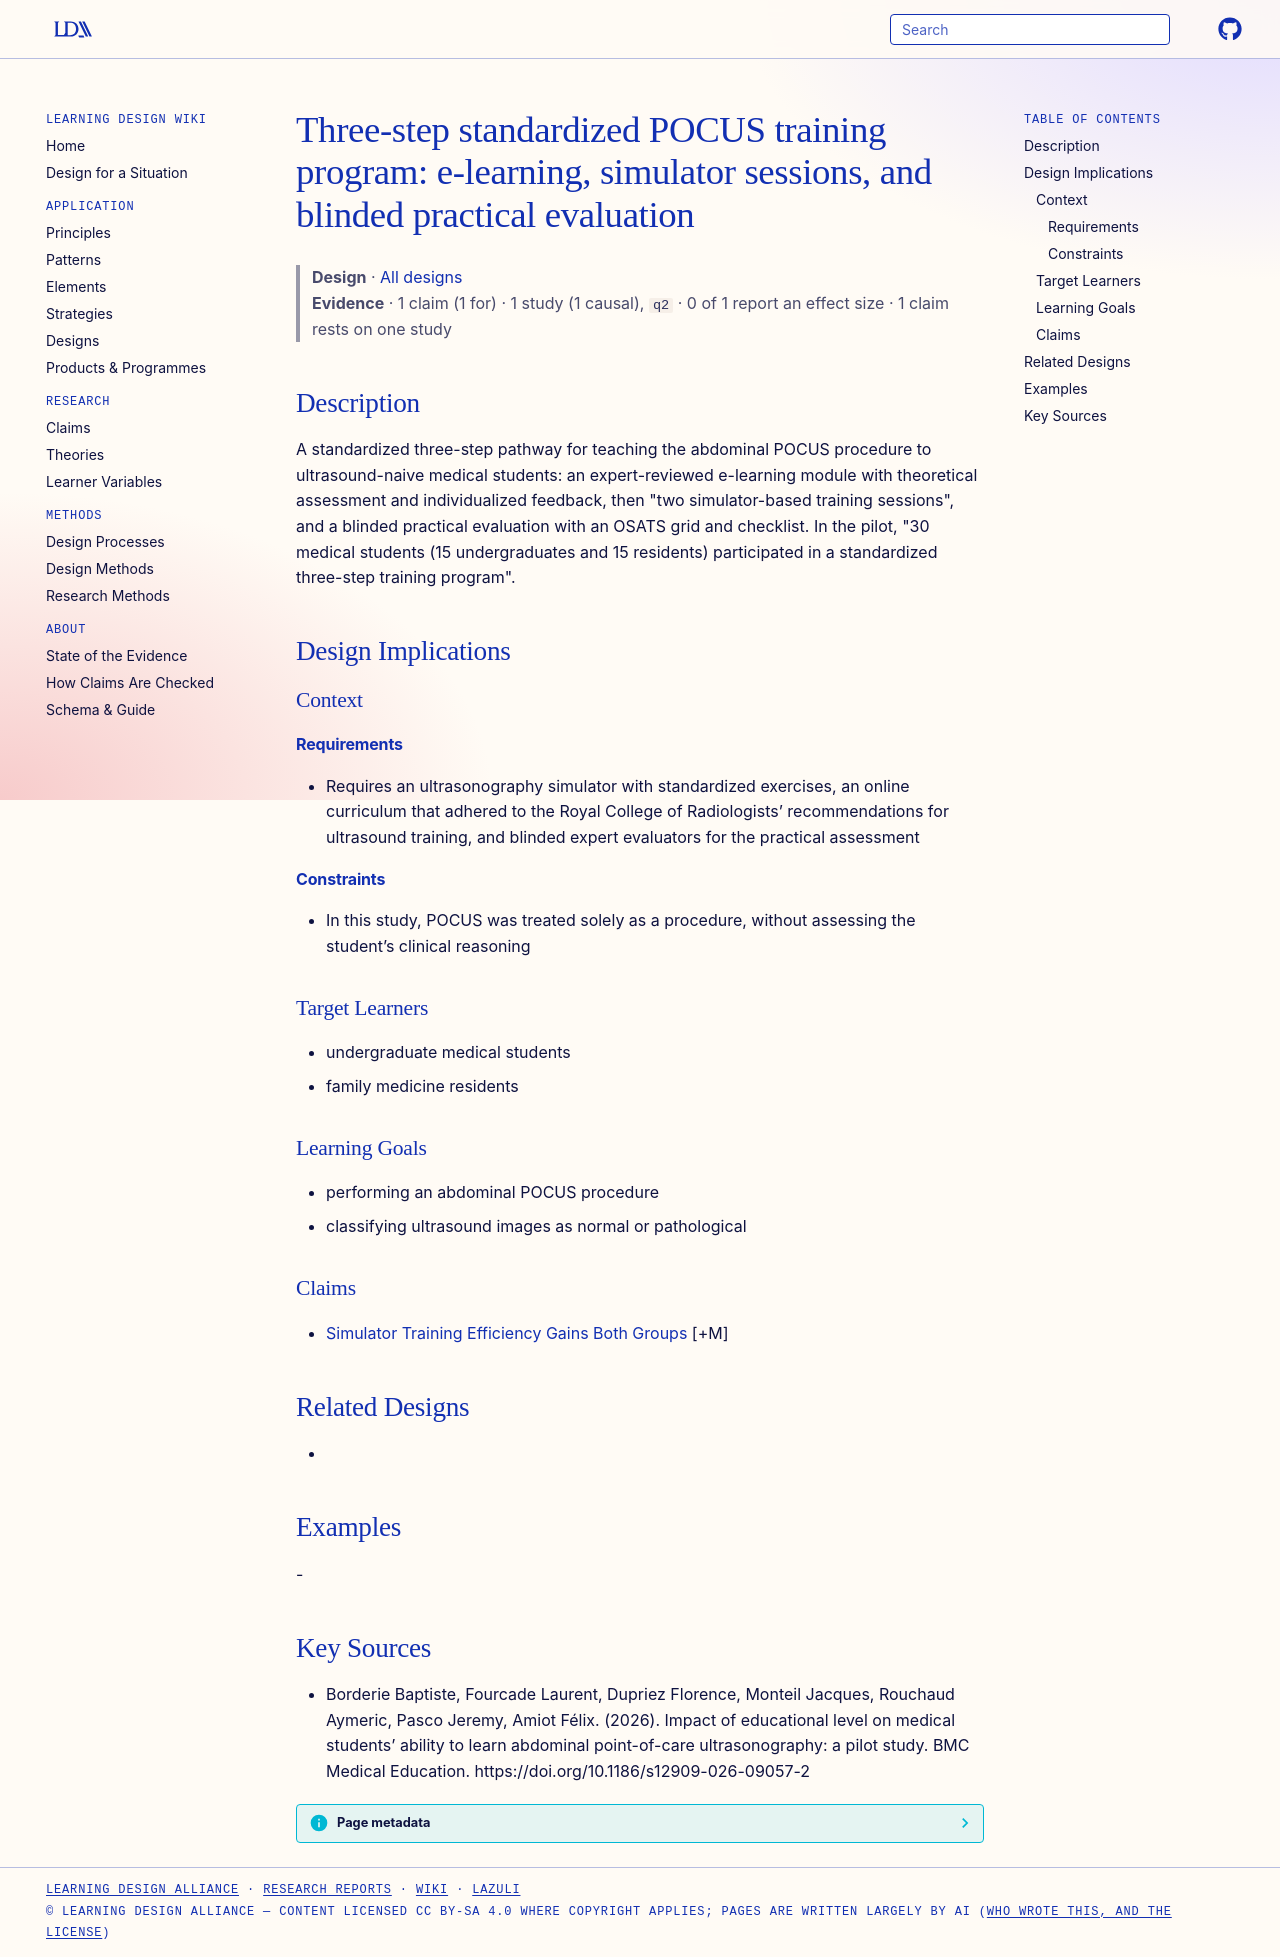

repository: Learning-Design-Alliance/learning-wiki · page: designs/three-step-pocus-simulator-training-program/index.html · generator: mkdocs

---
type: design
id: three-step-pocus-simulator-training-program
title: "Three-step standardized POCUS training program: e-learning, simulator sessions, and blinded practical evaluation"
description: "A standardized three-step pathway for teaching the abdominal POCUS procedure to ultrasound-naive medical students: an expert-reviewed e-learning module with theoretical assessment and individualized feedback, then \"tw..."
status: review
generated:
  by: "process:settle-candidates"
  at: 2026-11-05
sources:
  - id: borderie-baptiste-2026
    resource: "https://doi.org/10.1186/s12909-026-09057-2"
    title: "Borderie Baptiste, Fourcade Laurent, Dupriez Florence, Monteil Jacques, Rouchaud Aymeric, Pasco Jeremy, Amiot Félix. (2026). Impact of educational level on medical students’ ability to learn abdominal point-of-care ultrasonography: a pilot study. BMC Medical Education. https://doi.org/10.1186/s12909-026-09057-2"
    author: Borderie Baptiste, Fourcade Laurent, Dupriez Florence, Monteil Jacques, Rouchaud Aymeric, Pasco Jeremy, Amiot Félix
---

# Three-step standardized POCUS training program: e-learning, simulator sessions, and blinded practical evaluation

> **Design** · [All designs](index.md)
> **Evidence** · 1 claim (1 for) · 1 study (1 causal), `q2` · 0 of 1 report an effect size · 1 claim rests on one study

## Description
A standardized three-step pathway for teaching the abdominal POCUS procedure to ultrasound-naive medical students: an expert-reviewed e-learning module with theoretical assessment and individualized feedback, then "two simulator-based training sessions", and a blinded practical evaluation with an OSATS grid and checklist. In the pilot, "30 medical students (15 undergraduates and 15 residents) participated in a standardized three-step training program".

## Design Implications

### Context
#### Requirements
- Requires an ultrasonography simulator with standardized exercises, an online curriculum that adhered to the Royal College of Radiologists’ recommendations for ultrasound training, and blinded expert evaluators for the practical assessment
#### Constraints
- In this study, POCUS was treated solely as a procedure, without assessing the student’s clinical reasoning

### Target Learners
- undergraduate medical students
- family medicine residents

### Learning Goals
- performing an abdominal POCUS procedure
- classifying ultrasound images as normal or pathological

### Claims
- [Simulator Training Efficiency Gains Both Groups](../claims/simulator-training-efficiency-gains-both-groups.md) [+M]

## Related Designs
- 

## Examples
-

## Key Sources
- Borderie Baptiste, Fourcade Laurent, Dupriez Florence, Monteil Jacques, Rouchaud Aymeric, Pasco Jeremy, Amiot Félix. (2026). Impact of educational level on medical students’ ability to learn abdominal point-of-care ultrasonography: a pilot study. BMC Medical Education. https://doi.org/10.1186/s12909-026-09057-2
